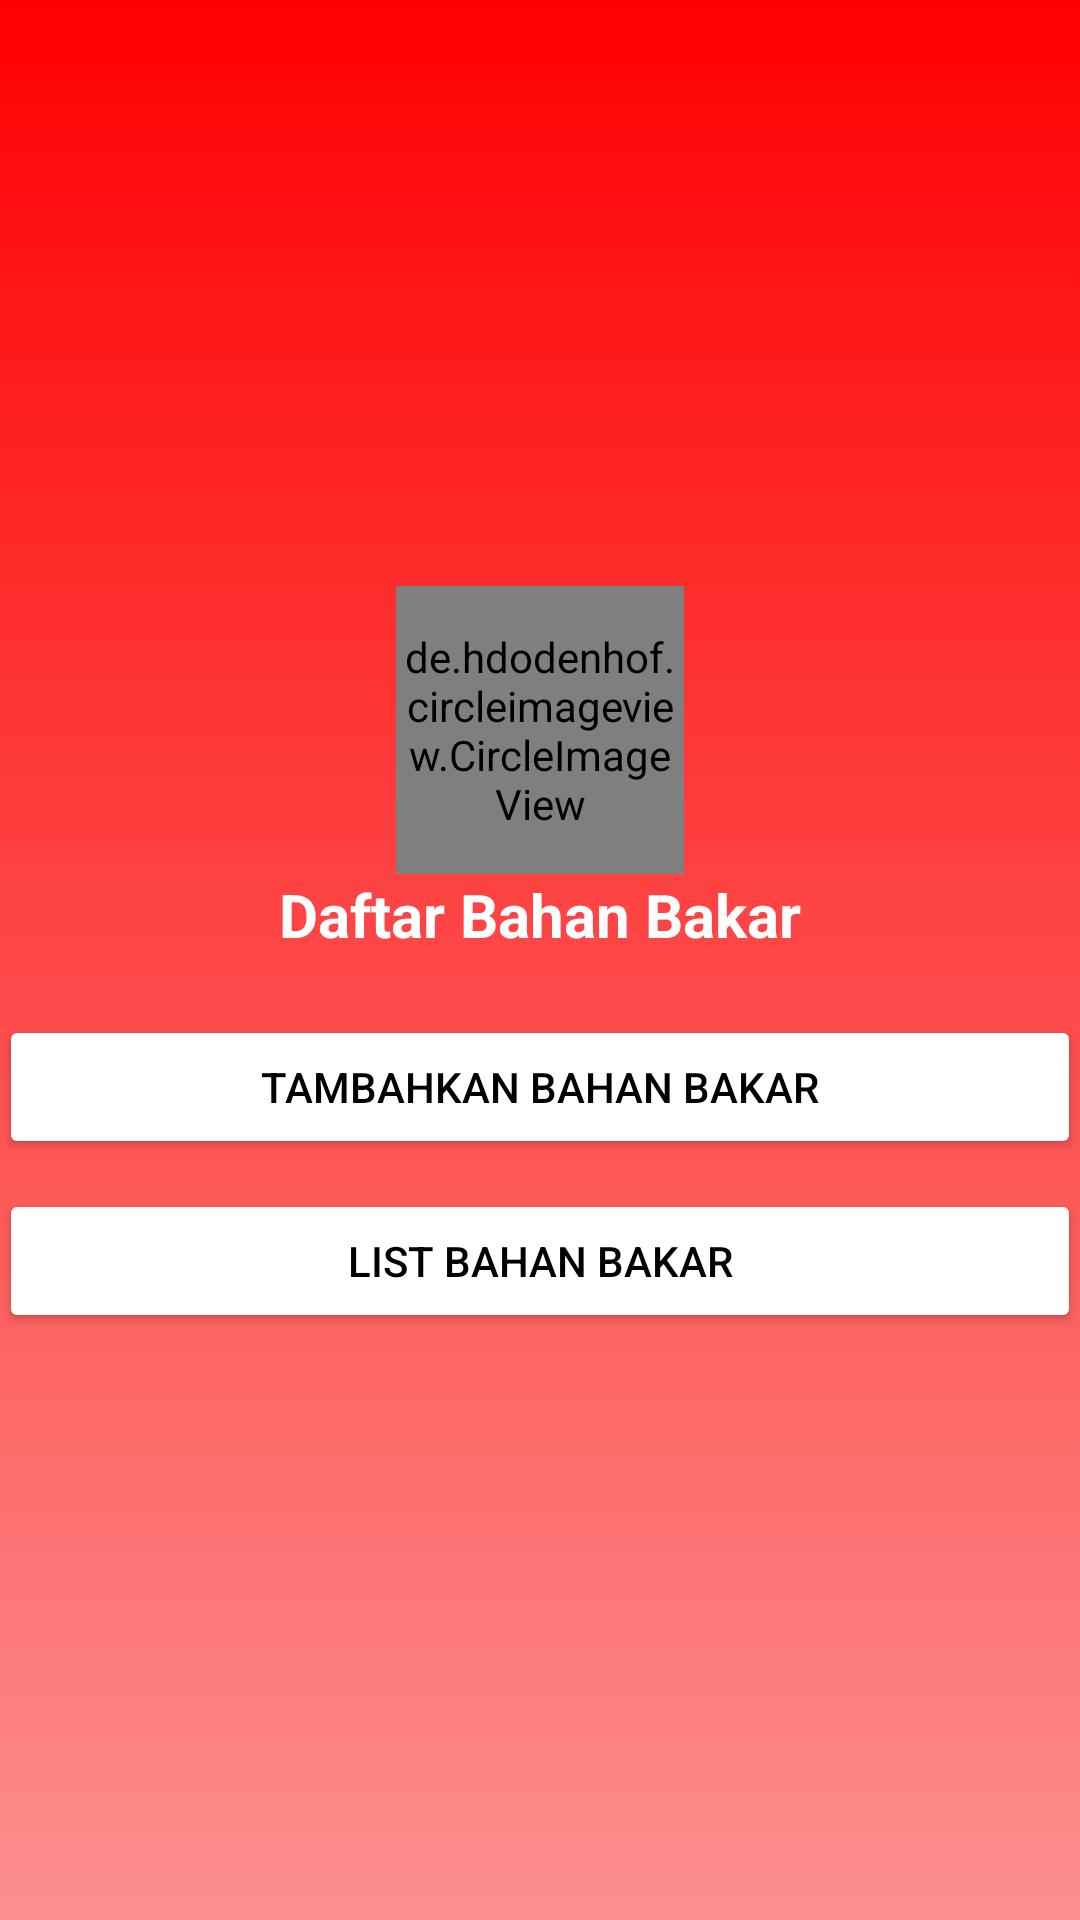

The Android layout XML behind this screen, and the referenced resources:
<!-- AndroidManifest.xml: application theme Theme.Tugas7prak_1918102 -->
<!-- res/layout/activity_main.xml -->
<?xml version="1.0" encoding="utf-8"?>
<LinearLayout
    xmlns:android="http://schemas.android.com/apk/res/android"
    android:orientation="vertical"
    xmlns:tools="http://schemas.android.com/tools"
    android:layout_width="match_parent"
    android:layout_height="match_parent"
    android:background="@drawable/list_row_bg"
    android:paddingBottom="@dimen/activity_vertical_margin"
    android:paddingLeft="@dimen/activity_horizontal_margin"
    android:paddingRight="@dimen/activity_horizontal_margin"
    android:paddingTop="@dimen/activity_vertical_margin"
    android:gravity="center"
    tools:context=".MainActivity">
    <de.hdodenhof.circleimageview.CircleImageView
        xmlns:app="http://schemas.android.com/apk/res-auto"
        android:id="@+id/profile_image"
        android:layout_width="96dp"
        android:layout_height="96dp"
        android:src="@drawable/pertamina"
        app:civ_border_width="2dp"
        app:civ_border_color="#FFFFFF"/>

    <TextView
        android:layout_width="wrap_content"
        android:layout_height="wrap_content"
        android:text="Daftar Bahan Bakar"
        android:textColor="#FFFFFF"
        android:textSize="20sp"
        android:textStyle="bold" />

    <Button
        android:layout_width="match_parent"
        android:layout_height="wrap_content"
        android:layout_marginTop="20dp"
        android:backgroundTint="#FFFFFF"
        android:onClick="create"
        android:text="Tambahkan Bahan Bakar"
        android:textColor="#000000" />

    <Button
        android:layout_width="match_parent"
        android:layout_height="wrap_content"
        android:layout_marginTop="10dp"
        android:backgroundTint="#FFFFFF"
        android:onClick="read"
        android:text="List Bahan Bakar"
        android:textColor="#000000" />
</LinearLayout>
<!-- resources referenced by this layout -->
<resources>
  <!-- drawable list_row_bg (drawable) -->
  <?xml version="1.0" encoding="utf-8"?>
  <shape xmlns:android="http://schemas.android.com/apk/res/android" android:shape="rectangle">
      <gradient
          android:startColor="@color/list_row_start_color"
          android:endColor="@color/list_row_end_color"
          android:angle="270"/>
  </shape>
  <style name="Theme.Tugas7prak_1918102" parent="Theme.MaterialComponents.DayNight.DarkActionBar">
          
          <item name="colorPrimary">@color/purple_500</item>
          <item name="colorPrimaryVariant">@color/purple_700</item>
          <item name="colorOnPrimary">@color/white</item>
          
          <item name="colorSecondary">@color/teal_200</item>
          <item name="colorSecondaryVariant">@color/teal_700</item>
          <item name="colorOnSecondary">@color/black</item>
          
          <item name="android:statusBarColor" tools:targetApi="l">?attr/colorPrimaryVariant</item>
          
      </style>
  <color name="list_row_start_color">#FF0000</color>
  <color name="list_row_end_color">#FD8F8F</color>
  <color name="purple_500">#FF6200EE</color>
  <color name="purple_700">#FF3700B3</color>
  <color name="white">#FFFFFFFF</color>
  
      //tambah warna
  <color name="teal_200">#FF03DAC5</color>
  <color name="teal_700">#FF018786</color>
  <color name="black">#FF000000</color>
</resources>
